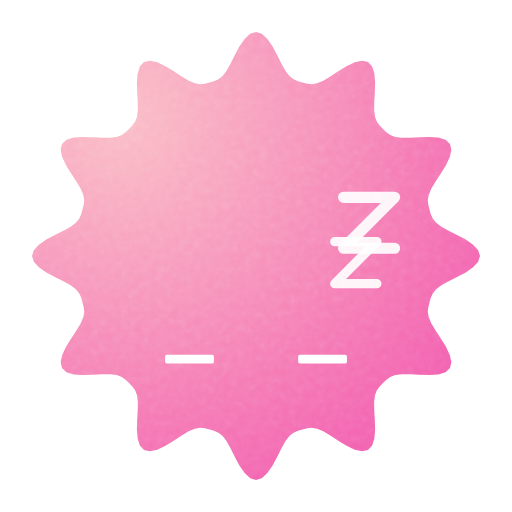
t = 0.00 s
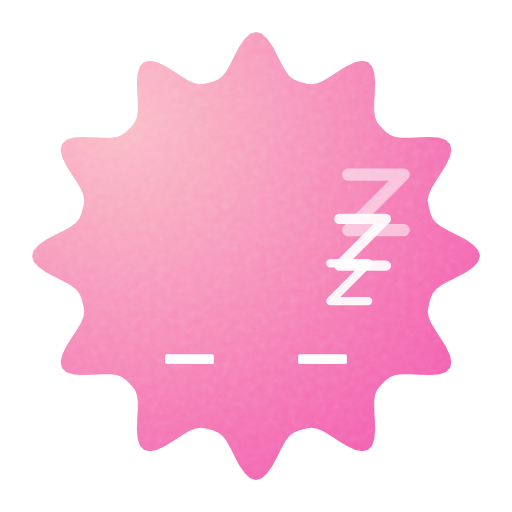
t = 0.58 s
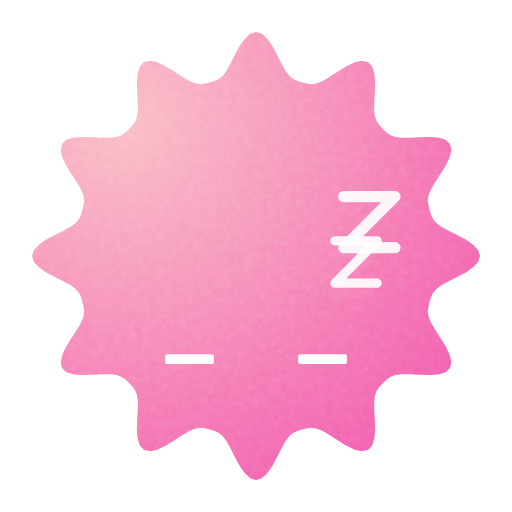
t = 1.15 s
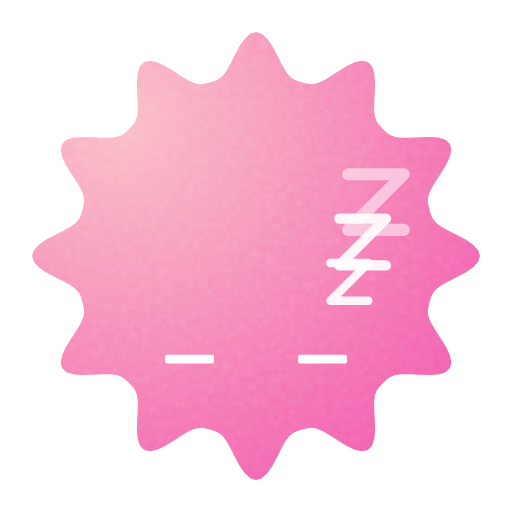
t = 1.72 s
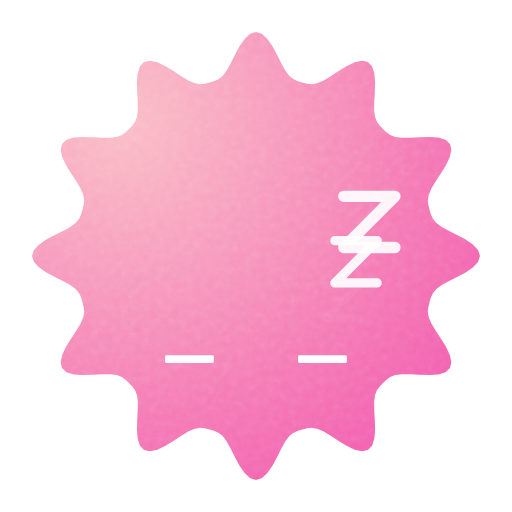
t = 2.29 s
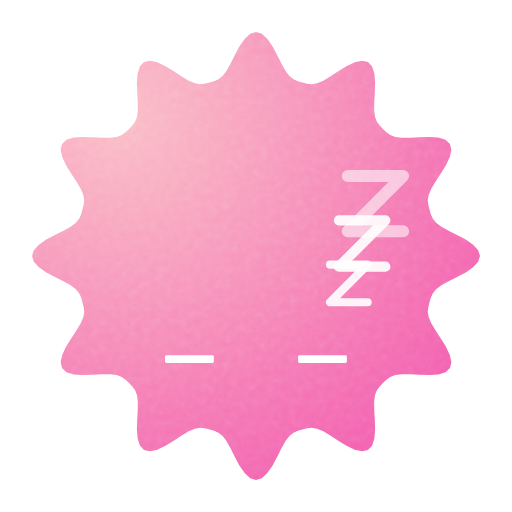
t = 2.81 s

The animated SVG that drew these frames (rendered in a browser with its animation timeline set to each time). Animation: 21 SMIL elements (animate=21); one cycle of 3.40 s, repeats indefinitely.

<svg xmlns="http://www.w3.org/2000/svg" width="240" height="240" viewBox="0 0 64 64"><defs><clipPath id="moodstone-cut-burst"><path d="M60.00 32.00L59.77 32.73L59.14 33.42L58.21 34.06L57.13 34.64L56.07 35.17L55.17 35.67L54.51 36.17L54.09 36.69L53.84 37.24L53.69 37.81L53.54 38.38L53.47 38.98L53.58 39.64L53.91 40.41L54.43 41.29L55.08 42.28L55.73 43.32L56.21 44.34L56.42 45.26L56.25 46.00L55.69 46.52L54.79 46.80L53.66 46.89L52.44 46.85L51.26 46.78L50.23 46.77L49.41 46.87L48.78 47.11L48.30 47.46L47.87 47.87L47.46 48.30L47.11 48.78L46.87 49.41L46.77 50.23L46.78 51.26L46.85 52.44L46.89 53.66L46.80 54.79L46.52 55.69L46.00 56.25L45.26 56.42L44.34 56.21L43.32 55.73L42.28 55.08L41.29 54.43L40.41 53.91L39.64 53.58L38.98 53.47L38.38 53.54L37.81 53.69L37.24 53.84L36.69 54.09L36.17 54.51L35.67 55.17L35.17 56.07L34.64 57.13L34.06 58.21L33.42 59.14L32.73 59.77L32.00 60.00L31.27 59.77L30.58 59.14L29.94 58.21L29.36 57.13L28.83 56.07L28.33 55.17L27.83 54.51L27.31 54.09L26.76 53.84L26.19 53.69L25.62 53.54L25.02 53.47L24.36 53.58L23.59 53.91L22.71 54.43L21.72 55.08L20.68 55.73L19.66 56.21L18.74 56.42L18.00 56.25L17.48 55.69L17.20 54.79L17.11 53.66L17.15 52.44L17.22 51.26L17.23 50.23L17.13 49.41L16.89 48.78L16.54 48.30L16.13 47.87L15.70 47.46L15.22 47.11L14.59 46.87L13.77 46.77L12.74 46.78L11.56 46.85L10.34 46.89L9.21 46.80L8.31 46.52L7.75 46.00L7.58 45.26L7.79 44.34L8.27 43.32L8.92 42.28L9.57 41.29L10.09 40.41L10.42 39.64L10.53 38.98L10.46 38.38L10.31 37.81L10.16 37.24L9.91 36.69L9.49 36.17L8.83 35.67L7.93 35.17L6.87 34.64L5.79 34.06L4.86 33.42L4.23 32.73L4.00 32.00L4.23 31.27L4.86 30.58L5.79 29.94L6.87 29.36L7.93 28.83L8.83 28.33L9.49 27.83L9.91 27.31L10.16 26.76L10.31 26.19L10.46 25.62L10.53 25.02L10.42 24.36L10.09 23.59L9.57 22.71L8.92 21.72L8.27 20.68L7.79 19.66L7.58 18.74L7.75 18.00L8.31 17.48L9.21 17.20L10.34 17.11L11.56 17.15L12.74 17.22L13.77 17.23L14.59 17.13L15.22 16.89L15.70 16.54L16.13 16.13L16.54 15.70L16.89 15.22L17.13 14.59L17.23 13.77L17.22 12.74L17.15 11.56L17.11 10.34L17.20 9.21L17.48 8.31L18.00 7.75L18.74 7.58L19.66 7.79L20.68 8.27L21.72 8.92L22.71 9.57L23.59 10.09L24.36 10.42L25.02 10.53L25.62 10.46L26.19 10.31L26.76 10.16L27.31 9.91L27.83 9.49L28.33 8.83L28.83 7.93L29.36 6.87L29.94 5.79L30.58 4.86L31.27 4.23L32.00 4.00L32.73 4.23L33.42 4.86L34.06 5.79L34.64 6.87L35.17 7.93L35.67 8.83L36.17 9.49L36.69 9.91L37.24 10.16L37.81 10.31L38.38 10.46L38.98 10.53L39.64 10.42L40.41 10.09L41.29 9.57L42.28 8.92L43.32 8.27L44.34 7.79L45.26 7.58L46.00 7.75L46.52 8.31L46.80 9.21L46.89 10.34L46.85 11.56L46.78 12.74L46.77 13.77L46.87 14.59L47.11 15.22L47.46 15.70L47.87 16.13L48.30 16.54L48.78 16.89L49.41 17.13L50.23 17.23L51.26 17.22L52.44 17.15L53.66 17.11L54.79 17.20L55.69 17.48L56.25 18.00L56.42 18.74L56.21 19.66L55.73 20.68L55.08 21.72L54.43 22.71L53.91 23.59L53.58 24.36L53.47 25.02L53.54 25.62L53.69 26.19L53.84 26.76L54.09 27.31L54.51 27.83L55.17 28.33L56.07 28.83L57.13 29.36L58.21 29.94L59.14 30.58L59.77 31.27Z"/></clipPath><radialGradient id="moodstone-light-1ef1f4o" gradientUnits="userSpaceOnUse" cx="15.03" cy="15.03" r="74"><stop offset="0" stop-color="#fab7c0"></stop><stop offset="1" stop-color="#f03ca9"></stop></radialGradient><radialGradient id="moodstone-light-1ef1f4o-hi" gradientUnits="userSpaceOnUse" cx="15.03" cy="15.03" r="37"><stop offset="0" stop-color="#ffffff" stop-opacity="0.10"/><stop offset="1" stop-color="#ffffff" stop-opacity="0"/></radialGradient><filter id="moodstone-grain" x="0" y="0" width="1" height="1"><feTurbulence type="fractalNoise" baseFrequency="1.1" numOctaves="2" stitchTiles="stitch" result="n"/><feColorMatrix in="n" type="saturate" values="0"/></filter></defs><g><g><g clip-path="url(#moodstone-cut-burst)"><rect width="64" height="64" fill="url(#moodstone-light-1ef1f4o)"/><rect width="64" height="64" fill="url(#moodstone-light-1ef1f4o-hi)"/><rect width="64" height="64" filter="url(#moodstone-grain)" opacity="0.21000000000000002" style="mix-blend-mode:overlay"/></g><rect x="20.64" y="44.34" width="6.1" height="1.1" rx="0.21" ry="0.21" fill="#FFFFFF"><animate attributeName="x" values="20.64;20.64;20.64;20.64;20.64;20.64;20.64;20.64;20.64;20.64;20.64;20.64;20.64;20.64;20.64;20.64;20.64;20.64;20.64;20.64;20.64;20.64;20.64;20.64;20.64;20.64;20.64;20.64;20.64;20.64;20.64;20.64;20.64;20.64;20.64;20.64;20.64;20.64;20.64;20.64;20.64;20.64;20.64;20.64;20.64;20.64;20.64;20.64;20.64;20.63;20.63;20.63;20.63;20.63;20.63;20.63;20.63;20.63;20.63;20.63;20.63;20.63;20.63;20.63;20.63;20.63;20.63;20.63;20.63;20.63;20.63;20.63;20.63;20.63;20.63;20.64;20.64;20.64;20.64;20.64;20.64;20.64;20.64" keyTimes="0;0.0122;0.02439;0.03659;0.04878;0.06098;0.07317;0.08537;0.09756;0.10976;0.12195;0.13415;0.14634;0.15854;0.17073;0.18293;0.19512;0.20732;0.21951;0.23171;0.2439;0.2561;0.26829;0.28049;0.29268;0.30488;0.31707;0.32927;0.34146;0.35366;0.36585;0.37805;0.39024;0.40244;0.41463;0.42683;0.43902;0.45122;0.46341;0.47561;0.4878;0.5;0.5122;0.52439;0.53659;0.54878;0.56098;0.57317;0.58537;0.59756;0.60976;0.62195;0.63415;0.64634;0.65854;0.67073;0.68293;0.69512;0.70732;0.71951;0.73171;0.7439;0.7561;0.76829;0.78049;0.79268;0.80488;0.81707;0.82927;0.84146;0.85366;0.86585;0.87805;0.89024;0.90244;0.91463;0.92683;0.93902;0.95122;0.96341;0.97561;0.9878;1" dur="3.4s" repeatCount="indefinite"/><animate attributeName="y" values="44.34;44.33;44.33;44.32;44.31;44.31;44.3;44.3;44.29;44.29;44.28;44.28;44.27;44.27;44.27;44.26;44.26;44.26;44.26;44.26;44.26;44.26;44.26;44.26;44.26;44.26;44.26;44.27;44.27;44.27;44.28;44.28;44.29;44.29;44.3;44.3;44.31;44.31;44.32;44.33;44.33;44.34;44.34;44.35;44.36;44.36;44.37;44.37;44.38;44.38;44.39;44.39;44.4;44.4;44.41;44.41;44.41;44.41;44.42;44.42;44.42;44.42;44.42;44.42;44.42;44.42;44.41;44.41;44.41;44.41;44.4;44.4;44.39;44.39;44.38;44.38;44.37;44.37;44.36;44.36;44.35;44.34;44.34" keyTimes="0;0.0122;0.02439;0.03659;0.04878;0.06098;0.07317;0.08537;0.09756;0.10976;0.12195;0.13415;0.14634;0.15854;0.17073;0.18293;0.19512;0.20732;0.21951;0.23171;0.2439;0.2561;0.26829;0.28049;0.29268;0.30488;0.31707;0.32927;0.34146;0.35366;0.36585;0.37805;0.39024;0.40244;0.41463;0.42683;0.43902;0.45122;0.46341;0.47561;0.4878;0.5;0.5122;0.52439;0.53659;0.54878;0.56098;0.57317;0.58537;0.59756;0.60976;0.62195;0.63415;0.64634;0.65854;0.67073;0.68293;0.69512;0.70732;0.71951;0.73171;0.7439;0.7561;0.76829;0.78049;0.79268;0.80488;0.81707;0.82927;0.84146;0.85366;0.86585;0.87805;0.89024;0.90244;0.91463;0.92683;0.93902;0.95122;0.96341;0.97561;0.9878;1" dur="3.4s" repeatCount="indefinite"/><animate attributeName="width" values="6.1;6.1;6.1;6.1;6.1;6.09;6.09;6.09;6.09;6.09;6.09;6.09;6.09;6.09;6.09;6.09;6.09;6.09;6.09;6.09;6.09;6.09;6.09;6.09;6.09;6.09;6.09;6.09;6.09;6.09;6.09;6.09;6.09;6.09;6.09;6.09;6.09;6.1;6.1;6.1;6.1;6.1;6.1;6.1;6.1;6.1;6.1;6.1;6.1;6.1;6.1;6.1;6.1;6.1;6.1;6.1;6.1;6.1;6.1;6.1;6.1;6.1;6.1;6.1;6.1;6.1;6.1;6.1;6.1;6.1;6.1;6.1;6.1;6.1;6.1;6.1;6.1;6.1;6.1;6.1;6.1;6.1;6.1" keyTimes="0;0.0122;0.02439;0.03659;0.04878;0.06098;0.07317;0.08537;0.09756;0.10976;0.12195;0.13415;0.14634;0.15854;0.17073;0.18293;0.19512;0.20732;0.21951;0.23171;0.2439;0.2561;0.26829;0.28049;0.29268;0.30488;0.31707;0.32927;0.34146;0.35366;0.36585;0.37805;0.39024;0.40244;0.41463;0.42683;0.43902;0.45122;0.46341;0.47561;0.4878;0.5;0.5122;0.52439;0.53659;0.54878;0.56098;0.57317;0.58537;0.59756;0.60976;0.62195;0.63415;0.64634;0.65854;0.67073;0.68293;0.69512;0.70732;0.71951;0.73171;0.7439;0.7561;0.76829;0.78049;0.79268;0.80488;0.81707;0.82927;0.84146;0.85366;0.86585;0.87805;0.89024;0.90244;0.91463;0.92683;0.93902;0.95122;0.96341;0.97561;0.9878;1" dur="3.4s" repeatCount="indefinite"/><animate attributeName="height" values="1.1;1.11;1.12;1.14;1.15;1.16;1.17;1.18;1.19;1.2;1.21;1.22;1.23;1.23;1.24;1.25;1.25;1.25;1.26;1.26;1.26;1.26;1.26;1.26;1.25;1.25;1.25;1.24;1.23;1.23;1.22;1.21;1.2;1.19;1.18;1.17;1.16;1.15;1.14;1.12;1.11;1.1;1.09;1.08;1.06;1.05;1.04;1.03;1.02;1.01;1;0.99;0.98;0.97;0.97;0.96;0.95;0.95;0.95;0.94;0.94;0.94;0.94;0.94;0.94;0.95;0.95;0.95;0.96;0.97;0.97;0.98;0.99;1;1.01;1.02;1.03;1.04;1.05;1.06;1.08;1.09;1.1" keyTimes="0;0.0122;0.02439;0.03659;0.04878;0.06098;0.07317;0.08537;0.09756;0.10976;0.12195;0.13415;0.14634;0.15854;0.17073;0.18293;0.19512;0.20732;0.21951;0.23171;0.2439;0.2561;0.26829;0.28049;0.29268;0.30488;0.31707;0.32927;0.34146;0.35366;0.36585;0.37805;0.39024;0.40244;0.41463;0.42683;0.43902;0.45122;0.46341;0.47561;0.4878;0.5;0.5122;0.52439;0.53659;0.54878;0.56098;0.57317;0.58537;0.59756;0.60976;0.62195;0.63415;0.64634;0.65854;0.67073;0.68293;0.69512;0.70732;0.71951;0.73171;0.7439;0.7561;0.76829;0.78049;0.79268;0.80488;0.81707;0.82927;0.84146;0.85366;0.86585;0.87805;0.89024;0.90244;0.91463;0.92683;0.93902;0.95122;0.96341;0.97561;0.9878;1" dur="3.4s" repeatCount="indefinite"/><animate attributeName="rx" values="0.21;0.21;0.21;0.22;0.22;0.22;0.22;0.23;0.23;0.23;0.23;0.23;0.23;0.24;0.24;0.24;0.24;0.24;0.24;0.24;0.24;0.24;0.24;0.24;0.24;0.24;0.24;0.24;0.24;0.23;0.23;0.23;0.23;0.23;0.23;0.22;0.22;0.22;0.22;0.21;0.21;0.21;0.21;0.2;0.2;0.2;0.2;0.2;0.19;0.19;0.19;0.19;0.19;0.19;0.18;0.18;0.18;0.18;0.18;0.18;0.18;0.18;0.18;0.18;0.18;0.18;0.18;0.18;0.18;0.18;0.19;0.19;0.19;0.19;0.19;0.19;0.2;0.2;0.2;0.2;0.2;0.21;0.21" keyTimes="0;0.0122;0.02439;0.03659;0.04878;0.06098;0.07317;0.08537;0.09756;0.10976;0.12195;0.13415;0.14634;0.15854;0.17073;0.18293;0.19512;0.20732;0.21951;0.23171;0.2439;0.2561;0.26829;0.28049;0.29268;0.30488;0.31707;0.32927;0.34146;0.35366;0.36585;0.37805;0.39024;0.40244;0.41463;0.42683;0.43902;0.45122;0.46341;0.47561;0.4878;0.5;0.5122;0.52439;0.53659;0.54878;0.56098;0.57317;0.58537;0.59756;0.60976;0.62195;0.63415;0.64634;0.65854;0.67073;0.68293;0.69512;0.70732;0.71951;0.73171;0.7439;0.7561;0.76829;0.78049;0.79268;0.80488;0.81707;0.82927;0.84146;0.85366;0.86585;0.87805;0.89024;0.90244;0.91463;0.92683;0.93902;0.95122;0.96341;0.97561;0.9878;1" dur="3.4s" repeatCount="indefinite"/><animate attributeName="ry" values="0.21;0.21;0.21;0.22;0.22;0.22;0.22;0.23;0.23;0.23;0.23;0.23;0.23;0.24;0.24;0.24;0.24;0.24;0.24;0.24;0.24;0.24;0.24;0.24;0.24;0.24;0.24;0.24;0.24;0.23;0.23;0.23;0.23;0.23;0.23;0.22;0.22;0.22;0.22;0.21;0.21;0.21;0.21;0.2;0.2;0.2;0.2;0.2;0.19;0.19;0.19;0.19;0.19;0.19;0.18;0.18;0.18;0.18;0.18;0.18;0.18;0.18;0.18;0.18;0.18;0.18;0.18;0.18;0.18;0.18;0.19;0.19;0.19;0.19;0.19;0.19;0.2;0.2;0.2;0.2;0.2;0.21;0.21" keyTimes="0;0.0122;0.02439;0.03659;0.04878;0.06098;0.07317;0.08537;0.09756;0.10976;0.12195;0.13415;0.14634;0.15854;0.17073;0.18293;0.19512;0.20732;0.21951;0.23171;0.2439;0.2561;0.26829;0.28049;0.29268;0.30488;0.31707;0.32927;0.34146;0.35366;0.36585;0.37805;0.39024;0.40244;0.41463;0.42683;0.43902;0.45122;0.46341;0.47561;0.4878;0.5;0.5122;0.52439;0.53659;0.54878;0.56098;0.57317;0.58537;0.59756;0.60976;0.62195;0.63415;0.64634;0.65854;0.67073;0.68293;0.69512;0.70732;0.71951;0.73171;0.7439;0.7561;0.76829;0.78049;0.79268;0.80488;0.81707;0.82927;0.84146;0.85366;0.86585;0.87805;0.89024;0.90244;0.91463;0.92683;0.93902;0.95122;0.96341;0.97561;0.9878;1" dur="3.4s" repeatCount="indefinite"/></rect><rect x="37.27" y="44.34" width="6.1" height="1.1" rx="0.21" ry="0.21" fill="#FFFFFF"><animate attributeName="x" values="37.27;37.27;37.27;37.27;37.27;37.27;37.27;37.27;37.27;37.27;37.27;37.27;37.27;37.27;37.27;37.27;37.27;37.27;37.27;37.27;37.27;37.27;37.27;37.27;37.27;37.27;37.27;37.27;37.27;37.27;37.27;37.27;37.27;37.27;37.27;37.27;37.27;37.27;37.27;37.27;37.27;37.27;37.27;37.27;37.27;37.27;37.27;37.27;37.27;37.26;37.26;37.26;37.26;37.26;37.26;37.26;37.26;37.26;37.26;37.26;37.26;37.26;37.26;37.26;37.26;37.26;37.26;37.26;37.26;37.26;37.26;37.26;37.26;37.26;37.26;37.27;37.27;37.27;37.27;37.27;37.27;37.27;37.27" keyTimes="0;0.0122;0.02439;0.03659;0.04878;0.06098;0.07317;0.08537;0.09756;0.10976;0.12195;0.13415;0.14634;0.15854;0.17073;0.18293;0.19512;0.20732;0.21951;0.23171;0.2439;0.2561;0.26829;0.28049;0.29268;0.30488;0.31707;0.32927;0.34146;0.35366;0.36585;0.37805;0.39024;0.40244;0.41463;0.42683;0.43902;0.45122;0.46341;0.47561;0.4878;0.5;0.5122;0.52439;0.53659;0.54878;0.56098;0.57317;0.58537;0.59756;0.60976;0.62195;0.63415;0.64634;0.65854;0.67073;0.68293;0.69512;0.70732;0.71951;0.73171;0.7439;0.7561;0.76829;0.78049;0.79268;0.80488;0.81707;0.82927;0.84146;0.85366;0.86585;0.87805;0.89024;0.90244;0.91463;0.92683;0.93902;0.95122;0.96341;0.97561;0.9878;1" dur="3.4s" repeatCount="indefinite"/><animate attributeName="y" values="44.34;44.33;44.33;44.32;44.31;44.31;44.3;44.3;44.29;44.29;44.28;44.28;44.27;44.27;44.27;44.26;44.26;44.26;44.26;44.26;44.26;44.26;44.26;44.26;44.26;44.26;44.26;44.27;44.27;44.27;44.28;44.28;44.29;44.29;44.3;44.3;44.31;44.31;44.32;44.33;44.33;44.34;44.34;44.35;44.36;44.36;44.37;44.37;44.38;44.38;44.39;44.39;44.4;44.4;44.41;44.41;44.41;44.41;44.42;44.42;44.42;44.42;44.42;44.42;44.42;44.42;44.41;44.41;44.41;44.41;44.4;44.4;44.39;44.39;44.38;44.38;44.37;44.37;44.36;44.36;44.35;44.34;44.34" keyTimes="0;0.0122;0.02439;0.03659;0.04878;0.06098;0.07317;0.08537;0.09756;0.10976;0.12195;0.13415;0.14634;0.15854;0.17073;0.18293;0.19512;0.20732;0.21951;0.23171;0.2439;0.2561;0.26829;0.28049;0.29268;0.30488;0.31707;0.32927;0.34146;0.35366;0.36585;0.37805;0.39024;0.40244;0.41463;0.42683;0.43902;0.45122;0.46341;0.47561;0.4878;0.5;0.5122;0.52439;0.53659;0.54878;0.56098;0.57317;0.58537;0.59756;0.60976;0.62195;0.63415;0.64634;0.65854;0.67073;0.68293;0.69512;0.70732;0.71951;0.73171;0.7439;0.7561;0.76829;0.78049;0.79268;0.80488;0.81707;0.82927;0.84146;0.85366;0.86585;0.87805;0.89024;0.90244;0.91463;0.92683;0.93902;0.95122;0.96341;0.97561;0.9878;1" dur="3.4s" repeatCount="indefinite"/><animate attributeName="width" values="6.1;6.1;6.1;6.1;6.1;6.09;6.09;6.09;6.09;6.09;6.09;6.09;6.09;6.09;6.09;6.09;6.09;6.09;6.09;6.09;6.09;6.09;6.09;6.09;6.09;6.09;6.09;6.09;6.09;6.09;6.09;6.09;6.09;6.09;6.09;6.09;6.09;6.1;6.1;6.1;6.1;6.1;6.1;6.1;6.1;6.1;6.1;6.1;6.1;6.1;6.1;6.1;6.1;6.1;6.1;6.1;6.1;6.1;6.1;6.1;6.1;6.1;6.1;6.1;6.1;6.1;6.1;6.1;6.1;6.1;6.1;6.1;6.1;6.1;6.1;6.1;6.1;6.1;6.1;6.1;6.1;6.1;6.1" keyTimes="0;0.0122;0.02439;0.03659;0.04878;0.06098;0.07317;0.08537;0.09756;0.10976;0.12195;0.13415;0.14634;0.15854;0.17073;0.18293;0.19512;0.20732;0.21951;0.23171;0.2439;0.2561;0.26829;0.28049;0.29268;0.30488;0.31707;0.32927;0.34146;0.35366;0.36585;0.37805;0.39024;0.40244;0.41463;0.42683;0.43902;0.45122;0.46341;0.47561;0.4878;0.5;0.5122;0.52439;0.53659;0.54878;0.56098;0.57317;0.58537;0.59756;0.60976;0.62195;0.63415;0.64634;0.65854;0.67073;0.68293;0.69512;0.70732;0.71951;0.73171;0.7439;0.7561;0.76829;0.78049;0.79268;0.80488;0.81707;0.82927;0.84146;0.85366;0.86585;0.87805;0.89024;0.90244;0.91463;0.92683;0.93902;0.95122;0.96341;0.97561;0.9878;1" dur="3.4s" repeatCount="indefinite"/><animate attributeName="height" values="1.1;1.11;1.12;1.14;1.15;1.16;1.17;1.18;1.19;1.2;1.21;1.22;1.23;1.23;1.24;1.25;1.25;1.25;1.26;1.26;1.26;1.26;1.26;1.26;1.25;1.25;1.25;1.24;1.23;1.23;1.22;1.21;1.2;1.19;1.18;1.17;1.16;1.15;1.14;1.12;1.11;1.1;1.09;1.08;1.06;1.05;1.04;1.03;1.02;1.01;1;0.99;0.98;0.97;0.97;0.96;0.95;0.95;0.95;0.94;0.94;0.94;0.94;0.94;0.94;0.95;0.95;0.95;0.96;0.97;0.97;0.98;0.99;1;1.01;1.02;1.03;1.04;1.05;1.06;1.08;1.09;1.1" keyTimes="0;0.0122;0.02439;0.03659;0.04878;0.06098;0.07317;0.08537;0.09756;0.10976;0.12195;0.13415;0.14634;0.15854;0.17073;0.18293;0.19512;0.20732;0.21951;0.23171;0.2439;0.2561;0.26829;0.28049;0.29268;0.30488;0.31707;0.32927;0.34146;0.35366;0.36585;0.37805;0.39024;0.40244;0.41463;0.42683;0.43902;0.45122;0.46341;0.47561;0.4878;0.5;0.5122;0.52439;0.53659;0.54878;0.56098;0.57317;0.58537;0.59756;0.60976;0.62195;0.63415;0.64634;0.65854;0.67073;0.68293;0.69512;0.70732;0.71951;0.73171;0.7439;0.7561;0.76829;0.78049;0.79268;0.80488;0.81707;0.82927;0.84146;0.85366;0.86585;0.87805;0.89024;0.90244;0.91463;0.92683;0.93902;0.95122;0.96341;0.97561;0.9878;1" dur="3.4s" repeatCount="indefinite"/><animate attributeName="rx" values="0.21;0.21;0.21;0.22;0.22;0.22;0.22;0.23;0.23;0.23;0.23;0.23;0.23;0.24;0.24;0.24;0.24;0.24;0.24;0.24;0.24;0.24;0.24;0.24;0.24;0.24;0.24;0.24;0.24;0.23;0.23;0.23;0.23;0.23;0.23;0.22;0.22;0.22;0.22;0.21;0.21;0.21;0.21;0.2;0.2;0.2;0.2;0.2;0.19;0.19;0.19;0.19;0.19;0.19;0.18;0.18;0.18;0.18;0.18;0.18;0.18;0.18;0.18;0.18;0.18;0.18;0.18;0.18;0.18;0.18;0.19;0.19;0.19;0.19;0.19;0.19;0.2;0.2;0.2;0.2;0.2;0.21;0.21" keyTimes="0;0.0122;0.02439;0.03659;0.04878;0.06098;0.07317;0.08537;0.09756;0.10976;0.12195;0.13415;0.14634;0.15854;0.17073;0.18293;0.19512;0.20732;0.21951;0.23171;0.2439;0.2561;0.26829;0.28049;0.29268;0.30488;0.31707;0.32927;0.34146;0.35366;0.36585;0.37805;0.39024;0.40244;0.41463;0.42683;0.43902;0.45122;0.46341;0.47561;0.4878;0.5;0.5122;0.52439;0.53659;0.54878;0.56098;0.57317;0.58537;0.59756;0.60976;0.62195;0.63415;0.64634;0.65854;0.67073;0.68293;0.69512;0.70732;0.71951;0.73171;0.7439;0.7561;0.76829;0.78049;0.79268;0.80488;0.81707;0.82927;0.84146;0.85366;0.86585;0.87805;0.89024;0.90244;0.91463;0.92683;0.93902;0.95122;0.96341;0.97561;0.9878;1" dur="3.4s" repeatCount="indefinite"/><animate attributeName="ry" values="0.21;0.21;0.21;0.22;0.22;0.22;0.22;0.23;0.23;0.23;0.23;0.23;0.23;0.24;0.24;0.24;0.24;0.24;0.24;0.24;0.24;0.24;0.24;0.24;0.24;0.24;0.24;0.24;0.24;0.23;0.23;0.23;0.23;0.23;0.23;0.22;0.22;0.22;0.22;0.21;0.21;0.21;0.21;0.2;0.2;0.2;0.2;0.2;0.19;0.19;0.19;0.19;0.19;0.19;0.18;0.18;0.18;0.18;0.18;0.18;0.18;0.18;0.18;0.18;0.18;0.18;0.18;0.18;0.18;0.18;0.19;0.19;0.19;0.19;0.19;0.19;0.2;0.2;0.2;0.2;0.2;0.21;0.21" keyTimes="0;0.0122;0.02439;0.03659;0.04878;0.06098;0.07317;0.08537;0.09756;0.10976;0.12195;0.13415;0.14634;0.15854;0.17073;0.18293;0.19512;0.20732;0.21951;0.23171;0.2439;0.2561;0.26829;0.28049;0.29268;0.30488;0.31707;0.32927;0.34146;0.35366;0.36585;0.37805;0.39024;0.40244;0.41463;0.42683;0.43902;0.45122;0.46341;0.47561;0.4878;0.5;0.5122;0.52439;0.53659;0.54878;0.56098;0.57317;0.58537;0.59756;0.60976;0.62195;0.63415;0.64634;0.65854;0.67073;0.68293;0.69512;0.70732;0.71951;0.73171;0.7439;0.7561;0.76829;0.78049;0.79268;0.80488;0.81707;0.82927;0.84146;0.85366;0.86585;0.87805;0.89024;0.90244;0.91463;0.92683;0.93902;0.95122;0.96341;0.97561;0.9878;1" dur="3.4s" repeatCount="indefinite"/></rect><path d="M40.73 35.74L44.89 35.74L40.73 39.9L44.89 39.9" fill="none" stroke="#FFFFFF" stroke-width="0.91" stroke-linecap="round" stroke-linejoin="round" opacity="0"><animate attributeName="d" values="M40.73 35.74L44.89 35.74L40.73 39.9L44.89 39.9;M40.77 35.54L44.97 35.54L40.77 39.74L44.97 39.74;M40.81 35.34L45.05 35.34L40.81 39.57L45.05 39.57;M40.85 35.13L45.13 35.13L40.85 39.41L45.13 39.41;M40.89 34.93L45.21 34.93L40.89 39.25L45.21 39.25;M40.93 34.73L45.29 34.73L40.93 39.09L45.29 39.09;M40.97 34.52L45.37 34.52L40.97 38.93L45.37 38.93;M41.01 34.32L45.46 34.32L41.01 38.76L45.46 38.76;M41.06 34.12L45.54 34.12L41.06 38.6L45.54 38.6;M41.1 33.92L45.62 33.92L41.1 38.44L45.62 38.44;M41.14 33.71L45.7 33.71L41.14 38.28L45.7 38.28;M41.18 33.51L45.78 33.51L41.18 38.11L45.78 38.11;M41.22 33.31L45.86 33.31L41.22 37.95L45.86 37.95;M41.26 33.11L45.94 33.11L41.26 37.79L45.94 37.79;M41.3 32.9L46.02 32.9L41.3 37.63L46.02 37.63;M41.34 32.7L46.11 32.7L41.34 37.47L46.11 37.47;M41.38 32.5L46.19 32.5L41.38 37.3L46.19 37.3;M41.42 32.29L46.27 32.29L41.42 37.14L46.27 37.14;M41.46 32.09L46.35 32.09L41.46 36.98L46.35 36.98;M41.5 31.89L46.43 31.89L41.5 36.82L46.43 36.82;M41.54 31.69L46.51 31.69L41.54 36.65L46.51 36.65;M41.58 31.48L46.59 31.48L41.58 36.49L46.59 36.49;M41.62 31.28L46.67 31.28L41.62 36.33L46.67 36.33;M41.66 31.08L46.75 31.08L41.66 36.17L46.75 36.17;M41.7 30.87L46.84 30.87L41.7 36.01L46.84 36.01;M41.74 30.67L46.92 30.67L41.74 35.84L46.92 35.84;M41.79 30.47L47 30.47L41.79 35.68L47 35.68;M41.83 30.27L47.08 30.27L41.83 35.52L47.08 35.52;M41.87 30.06L47.16 30.06L41.87 35.36L47.16 35.36;M41.91 29.86L47.24 29.86L41.91 35.19L47.24 35.19;M41.95 29.66L47.32 29.66L41.95 35.03L47.32 35.03;M41.99 29.45L47.4 29.45L41.99 34.87L47.4 34.87;M42.03 29.25L47.48 29.25L42.03 34.71L47.48 34.71;M42.07 29.05L47.57 29.05L42.07 34.55L47.57 34.55;M42.11 28.85L47.65 28.85L42.11 34.38L47.65 34.38;M42.15 28.64L47.73 28.64L42.15 34.22L47.73 34.22;M42.19 28.44L47.81 28.44L42.19 34.06L47.81 34.06;M42.23 28.24L47.89 28.24L42.23 33.9L47.89 33.9;M42.27 28.04L47.97 28.04L42.27 33.73L47.97 33.73;M42.31 27.83L48.05 27.83L42.31 33.57L48.05 33.57;M42.35 27.63L48.13 27.63L42.35 33.41L48.13 33.41;M42.39 27.43L48.21 27.43L42.39 33.25L48.21 33.25;M42.43 27.22L48.3 27.22L42.43 33.09L48.3 33.09;M42.47 27.02L48.38 27.02L42.47 32.92L48.38 32.92;M42.52 26.82L48.46 26.82L42.52 32.76L48.46 32.76;M42.56 26.62L48.54 26.62L42.56 32.6L48.54 32.6;M42.6 26.41L48.62 26.41L42.6 32.44L48.62 32.44;M42.64 26.21L48.7 26.21L42.64 32.27L48.7 32.27;M42.68 26.01L48.78 26.01L42.68 32.11L48.78 32.11;M42.72 25.8L48.86 25.8L42.72 31.95L48.86 31.95;M42.76 25.6L48.94 25.6L42.76 31.79L48.94 31.79;M42.8 25.4L49.03 25.4L42.8 31.62L49.03 31.62;M42.84 25.2L49.11 25.2L42.84 31.46L49.11 31.46;M42.88 24.99L49.19 24.99L42.88 31.3L49.19 31.3;M42.92 24.79L49.27 24.79L42.92 31.14L49.27 31.14;M42.96 24.59L49.35 24.59L42.96 30.98L49.35 30.98;M43 24.38L49.43 24.38L43 30.81L49.43 30.81;M43.04 24.18L49.51 24.18L43.04 30.65L49.51 30.65;M43.08 23.98L49.59 23.98L43.08 30.49L49.59 30.49;M43.12 23.78L49.67 23.78L43.12 30.33L49.67 30.33;M43.16 23.57L49.76 23.57L43.16 30.16L49.76 30.16;M43.2 23.37L49.84 23.37L43.2 30L49.84 30;M43.25 23.17L49.92 23.17L43.25 29.84L49.92 29.84;M43.29 22.97L50 22.97L43.29 29.68L50 29.68;M43.33 22.76L50.08 22.76L43.33 29.52L50.08 29.52;M43.37 22.56L50.16 22.56L43.37 29.35L50.16 29.35;M43.41 22.36L50.24 22.36L43.41 29.19L50.24 29.19;M43.45 22.15L50.32 22.15L43.45 29.03L50.32 29.03;M43.49 21.95L50.4 21.95L43.49 28.87L50.4 28.87;M43.53 21.75L50.49 21.75L43.53 28.7L50.49 28.7;M43.57 21.55L50.57 21.55L43.57 28.54L50.57 28.54;M43.61 21.34L50.65 21.34L43.61 28.38L50.65 28.38;M43.65 21.14L50.73 21.14L43.65 28.22L50.73 28.22;M43.69 20.94L50.81 20.94L43.69 28.06L50.81 28.06;M43.73 20.73L50.89 20.73L43.73 27.89L50.89 27.89;M43.77 20.53L50.97 20.53L43.77 27.73L50.97 27.73;M43.81 20.33L51.05 20.33L43.81 27.57L51.05 27.57;M43.85 20.13L51.13 20.13L43.85 27.41L51.13 27.41;M43.89 19.92L51.22 19.92L43.89 27.24L51.22 27.24;M43.94 19.72L51.3 19.72L43.94 27.08L51.3 27.08;M43.98 19.52L51.38 19.52L43.98 26.92L51.38 26.92;M44.02 19.31L51.46 19.31L44.02 26.76L51.46 26.76;M40.73 35.74L44.89 35.74L40.73 39.9L44.89 39.9" keyTimes="0;0.0122;0.02439;0.03659;0.04878;0.06098;0.07317;0.08537;0.09756;0.10976;0.12195;0.13415;0.14634;0.15854;0.17073;0.18293;0.19512;0.20732;0.21951;0.23171;0.2439;0.2561;0.26829;0.28049;0.29268;0.30488;0.31707;0.32927;0.34146;0.35366;0.36585;0.37805;0.39024;0.40244;0.41463;0.42683;0.43902;0.45122;0.46341;0.47561;0.4878;0.5;0.5122;0.52439;0.53659;0.54878;0.56098;0.57317;0.58537;0.59756;0.60976;0.62195;0.63415;0.64634;0.65854;0.67073;0.68293;0.69512;0.70732;0.71951;0.73171;0.7439;0.7561;0.76829;0.78049;0.79268;0.80488;0.81707;0.82927;0.84146;0.85366;0.86585;0.87805;0.89024;0.90244;0.91463;0.92683;0.93902;0.95122;0.96341;0.97561;0.9878;1" dur="3.4s" repeatCount="indefinite"/><animate attributeName="opacity" values="0;0.07;0.14;0.21;0.28;0.35;0.42;0.49;0.56;0.63;0.7;0.77;0.84;0.91;0.92;0.92;0.92;0.92;0.92;0.92;0.92;0.92;0.92;0.92;0.92;0.92;0.92;0.92;0.92;0.92;0.92;0.92;0.92;0.92;0.92;0.92;0.92;0.92;0.92;0.92;0.92;0.92;0.92;0.92;0.92;0.92;0.92;0.92;0.92;0.92;0.92;0.92;0.92;0.92;0.92;0.92;0.92;0.92;0.92;0.92;0.88;0.84;0.8;0.76;0.72;0.68;0.64;0.6;0.56;0.52;0.48;0.44;0.4;0.36;0.32;0.28;0.24;0.2;0.16;0.12;0.08;0.04;0" keyTimes="0;0.0122;0.02439;0.03659;0.04878;0.06098;0.07317;0.08537;0.09756;0.10976;0.12195;0.13415;0.14634;0.15854;0.17073;0.18293;0.19512;0.20732;0.21951;0.23171;0.2439;0.2561;0.26829;0.28049;0.29268;0.30488;0.31707;0.32927;0.34146;0.35366;0.36585;0.37805;0.39024;0.40244;0.41463;0.42683;0.43902;0.45122;0.46341;0.47561;0.4878;0.5;0.5122;0.52439;0.53659;0.54878;0.56098;0.57317;0.58537;0.59756;0.60976;0.62195;0.63415;0.64634;0.65854;0.67073;0.68293;0.69512;0.70732;0.71951;0.73171;0.7439;0.7561;0.76829;0.78049;0.79268;0.80488;0.81707;0.82927;0.84146;0.85366;0.86585;0.87805;0.89024;0.90244;0.91463;0.92683;0.93902;0.95122;0.96341;0.97561;0.9878;1" dur="3.4s" repeatCount="indefinite"/><animate attributeName="stroke-width" values="0.91;0.92;0.93;0.94;0.95;0.96;0.97;0.98;0.99;0.99;1;1.01;1.02;1.03;1.04;1.05;1.06;1.07;1.08;1.08;1.09;1.1;1.11;1.12;1.13;1.14;1.15;1.16;1.16;1.17;1.18;1.19;1.2;1.21;1.22;1.23;1.24;1.24;1.25;1.26;1.27;1.28;1.29;1.3;1.31;1.32;1.33;1.33;1.34;1.35;1.36;1.37;1.38;1.39;1.4;1.41;1.41;1.42;1.43;1.44;1.45;1.46;1.47;1.48;1.49;1.49;1.5;1.51;1.52;1.53;1.54;1.55;1.56;1.57;1.57;1.58;1.59;1.6;1.61;1.62;1.63;1.64;0.91" keyTimes="0;0.0122;0.02439;0.03659;0.04878;0.06098;0.07317;0.08537;0.09756;0.10976;0.12195;0.13415;0.14634;0.15854;0.17073;0.18293;0.19512;0.20732;0.21951;0.23171;0.2439;0.2561;0.26829;0.28049;0.29268;0.30488;0.31707;0.32927;0.34146;0.35366;0.36585;0.37805;0.39024;0.40244;0.41463;0.42683;0.43902;0.45122;0.46341;0.47561;0.4878;0.5;0.5122;0.52439;0.53659;0.54878;0.56098;0.57317;0.58537;0.59756;0.60976;0.62195;0.63415;0.64634;0.65854;0.67073;0.68293;0.69512;0.70732;0.71951;0.73171;0.7439;0.7561;0.76829;0.78049;0.79268;0.80488;0.81707;0.82927;0.84146;0.85366;0.86585;0.87805;0.89024;0.90244;0.91463;0.92683;0.93902;0.95122;0.96341;0.97561;0.9878;1" dur="3.4s" repeatCount="indefinite"/></path><path d="M41.84 30.2L47.11 30.2L41.84 35.46L47.11 35.46" fill="none" stroke="#FFFFFF" stroke-width="1.16" stroke-linecap="round" stroke-linejoin="round" opacity="0"><animate attributeName="d" values="M41.84 30.2L47.11 30.2L41.84 35.46L47.11 35.46;M41.88 30L47.19 30L41.88 35.3L47.19 35.3;M41.92 29.79L47.27 29.79L41.92 35.14L47.27 35.14;M41.96 29.59L47.35 29.59L41.96 34.98L47.35 34.98;M42 29.39L47.43 29.39L42 34.82L47.43 34.82;M42.04 29.18L47.51 29.18L42.04 34.65L47.51 34.65;M42.08 28.98L47.59 28.98L42.08 34.49L47.59 34.49;M42.12 28.78L47.67 28.78L42.12 34.33L47.67 34.33;M42.16 28.58L47.75 28.58L42.16 34.17L47.75 34.17;M42.2 28.37L47.84 28.37L42.2 34L47.84 34;M42.25 28.17L47.92 28.17L42.25 33.84L47.92 33.84;M42.29 27.97L48 27.97L42.29 33.68L48 33.68;M42.33 27.76L48.08 27.76L42.33 33.52L48.08 33.52;M42.37 27.56L48.16 27.56L42.37 33.36L48.16 33.36;M42.41 27.36L48.24 27.36L42.41 33.19L48.24 33.19;M42.45 27.16L48.32 27.16L42.45 33.03L48.32 33.03;M42.49 26.95L48.4 26.95L42.49 32.87L48.4 32.87;M42.53 26.75L48.48 26.75L42.53 32.71L48.48 32.71;M42.57 26.55L48.57 26.55L42.57 32.54L48.57 32.54;M42.61 26.35L48.65 26.35L42.61 32.38L48.65 32.38;M42.65 26.14L48.73 26.14L42.65 32.22L48.73 32.22;M42.69 25.94L48.81 25.94L42.69 32.06L48.81 32.06;M42.73 25.74L48.89 25.74L42.73 31.9L48.89 31.9;M42.77 25.53L48.97 25.53L42.77 31.73L48.97 31.73;M42.81 25.33L49.05 25.33L42.81 31.57L49.05 31.57;M42.85 25.13L49.13 25.13L42.85 31.41L49.13 31.41;M42.89 24.93L49.21 24.93L42.89 31.25L49.21 31.25;M42.93 24.72L49.3 24.72L42.93 31.08L49.3 31.08;M42.98 24.52L49.38 24.52L42.98 30.92L49.38 30.92;M43.02 24.32L49.46 24.32L43.02 30.76L49.46 30.76;M43.06 24.11L49.54 24.11L43.06 30.6L49.54 30.6;M43.1 23.91L49.62 23.91L43.1 30.44L49.62 30.44;M43.14 23.71L49.7 23.71L43.14 30.27L49.7 30.27;M43.18 23.51L49.78 23.51L43.18 30.11L49.78 30.11;M43.22 23.3L49.86 23.3L43.22 29.95L49.86 29.95;M43.26 23.1L49.94 23.1L43.26 29.79L49.94 29.79;M43.3 22.9L50.03 22.9L43.3 29.62L50.03 29.62;M43.34 22.69L50.11 22.69L43.34 29.46L50.11 29.46;M43.38 22.49L50.19 22.49L43.38 29.3L50.19 29.3;M43.42 22.29L50.27 22.29L43.42 29.14L50.27 29.14;M43.46 22.09L50.35 22.09L43.46 28.97L50.35 28.97;M43.5 21.88L50.43 21.88L43.5 28.81L50.43 28.81;M43.54 21.68L50.51 21.68L43.54 28.65L50.51 28.65;M43.58 21.48L50.59 21.48L43.58 28.49L50.59 28.49;M43.62 21.28L50.67 21.28L43.62 28.33L50.67 28.33;M43.66 21.07L50.76 21.07L43.66 28.16L50.76 28.16;M43.71 20.87L50.84 20.87L43.71 28L50.84 28;M43.75 20.67L50.92 20.67L43.75 27.84L50.92 27.84;M43.79 20.46L51 20.46L43.79 27.68L51 27.68;M43.83 20.26L51.08 20.26L43.83 27.51L51.08 27.51;M43.87 20.06L51.16 20.06L43.87 27.35L51.16 27.35;M43.91 19.86L51.24 19.86L43.91 27.19L51.24 27.19;M43.95 19.65L51.32 19.65L43.95 27.03L51.32 27.03;M43.99 19.45L51.41 19.45L43.99 26.87L51.41 26.87;M44.03 19.25L51.49 19.25L44.03 26.7L51.49 26.7;M40.74 35.67L44.92 35.67L40.74 39.85L44.92 39.85;M40.78 35.47L45 35.47L40.78 39.68L45 39.68;M40.83 35.27L45.08 35.27L40.83 39.52L45.08 39.52;M40.87 35.07L45.16 35.07L40.87 39.36L45.16 39.36;M40.91 34.86L45.24 34.86L40.91 39.2L45.24 39.2;M40.95 34.66L45.32 34.66L40.95 39.03L45.32 39.03;M40.99 34.46L45.4 34.46L40.99 38.87L45.4 38.87;M41.03 34.25L45.48 34.25L41.03 38.71L45.48 38.71;M41.07 34.05L45.56 34.05L41.07 38.55L45.56 38.55;M41.11 33.85L45.65 33.85L41.11 38.38L45.65 38.38;M41.15 33.65L45.73 33.65L41.15 38.22L45.73 38.22;M41.19 33.44L45.81 33.44L41.19 38.06L45.81 38.06;M41.23 33.24L45.89 33.24L41.23 37.9L45.89 37.9;M41.27 33.04L45.97 33.04L41.27 37.74L45.97 37.74;M41.31 32.83L46.05 32.83L41.31 37.57L46.05 37.57;M41.35 32.63L46.13 32.63L41.35 37.41L46.13 37.41;M41.39 32.43L46.21 32.43L41.39 37.25L46.21 37.25;M41.43 32.23L46.29 32.23L41.43 37.09L46.29 37.09;M41.47 32.02L46.38 32.02L41.47 36.92L46.38 36.92;M41.51 31.82L46.46 31.82L41.51 36.76L46.46 36.76;M41.56 31.62L46.54 31.62L41.56 36.6L46.54 36.6;M41.6 31.42L46.62 31.42L41.6 36.44L46.62 36.44;M41.64 31.21L46.7 31.21L41.64 36.28L46.7 36.28;M41.68 31.01L46.78 31.01L41.68 36.11L46.78 36.11;M41.72 30.81L46.86 30.81L41.72 35.95L46.86 35.95;M41.76 30.6L46.94 30.6L41.76 35.79L46.94 35.79;M41.8 30.4L47.02 30.4L41.8 35.63L47.02 35.63;M41.84 30.2L47.11 30.2L41.84 35.46L47.11 35.46" keyTimes="0;0.0122;0.02439;0.03659;0.04878;0.06098;0.07317;0.08537;0.09756;0.10976;0.12195;0.13415;0.14634;0.15854;0.17073;0.18293;0.19512;0.20732;0.21951;0.23171;0.2439;0.2561;0.26829;0.28049;0.29268;0.30488;0.31707;0.32927;0.34146;0.35366;0.36585;0.37805;0.39024;0.40244;0.41463;0.42683;0.43902;0.45122;0.46341;0.47561;0.4878;0.5;0.5122;0.52439;0.53659;0.54878;0.56098;0.57317;0.58537;0.59756;0.60976;0.62195;0.63415;0.64634;0.65854;0.67073;0.68293;0.69512;0.70732;0.71951;0.73171;0.7439;0.7561;0.76829;0.78049;0.79268;0.80488;0.81707;0.82927;0.84146;0.85366;0.86585;0.87805;0.89024;0.90244;0.91463;0.92683;0.93902;0.95122;0.96341;0.97561;0.9878;1" dur="3.4s" repeatCount="indefinite"/><animate attributeName="opacity" values="0.92;0.92;0.92;0.92;0.92;0.92;0.92;0.92;0.92;0.92;0.92;0.92;0.92;0.92;0.92;0.92;0.92;0.92;0.92;0.92;0.92;0.92;0.92;0.92;0.92;0.92;0.92;0.92;0.92;0.92;0.92;0.92;0.91;0.87;0.83;0.79;0.75;0.71;0.67;0.63;0.59;0.55;0.51;0.47;0.43;0.39;0.35;0.31;0.27;0.23;0.19;0.15;0.11;0.07;0.03;0.02;0.09;0.16;0.23;0.3;0.37;0.44;0.51;0.58;0.65;0.72;0.79;0.86;0.92;0.92;0.92;0.92;0.92;0.92;0.92;0.92;0.92;0.92;0.92;0.92;0.92;0.92;0.92" keyTimes="0;0.0122;0.02439;0.03659;0.04878;0.06098;0.07317;0.08537;0.09756;0.10976;0.12195;0.13415;0.14634;0.15854;0.17073;0.18293;0.19512;0.20732;0.21951;0.23171;0.2439;0.2561;0.26829;0.28049;0.29268;0.30488;0.31707;0.32927;0.34146;0.35366;0.36585;0.37805;0.39024;0.40244;0.41463;0.42683;0.43902;0.45122;0.46341;0.47561;0.4878;0.5;0.5122;0.52439;0.53659;0.54878;0.56098;0.57317;0.58537;0.59756;0.60976;0.62195;0.63415;0.64634;0.65854;0.67073;0.68293;0.69512;0.70732;0.71951;0.73171;0.7439;0.7561;0.76829;0.78049;0.79268;0.80488;0.81707;0.82927;0.84146;0.85366;0.86585;0.87805;0.89024;0.90244;0.91463;0.92683;0.93902;0.95122;0.96341;0.97561;0.9878;1" dur="3.4s" repeatCount="indefinite"/><animate attributeName="stroke-width" values="1.16;1.17;1.18;1.19;1.19;1.2;1.21;1.22;1.23;1.24;1.25;1.26;1.27;1.27;1.28;1.29;1.3;1.31;1.32;1.33;1.34;1.35;1.35;1.36;1.37;1.38;1.39;1.4;1.41;1.42;1.43;1.44;1.44;1.45;1.46;1.47;1.48;1.49;1.5;1.51;1.52;1.52;1.53;1.54;1.55;1.56;1.57;1.58;1.59;1.6;1.6;1.61;1.62;1.63;1.64;0.92;0.93;0.94;0.94;0.95;0.96;0.97;0.98;0.99;1;1.01;1.02;1.02;1.03;1.04;1.05;1.06;1.07;1.08;1.09;1.1;1.11;1.11;1.12;1.13;1.14;1.15;1.16" keyTimes="0;0.0122;0.02439;0.03659;0.04878;0.06098;0.07317;0.08537;0.09756;0.10976;0.12195;0.13415;0.14634;0.15854;0.17073;0.18293;0.19512;0.20732;0.21951;0.23171;0.2439;0.2561;0.26829;0.28049;0.29268;0.30488;0.31707;0.32927;0.34146;0.35366;0.36585;0.37805;0.39024;0.40244;0.41463;0.42683;0.43902;0.45122;0.46341;0.47561;0.4878;0.5;0.5122;0.52439;0.53659;0.54878;0.56098;0.57317;0.58537;0.59756;0.60976;0.62195;0.63415;0.64634;0.65854;0.67073;0.68293;0.69512;0.70732;0.71951;0.73171;0.7439;0.7561;0.76829;0.78049;0.79268;0.80488;0.81707;0.82927;0.84146;0.85366;0.86585;0.87805;0.89024;0.90244;0.91463;0.92683;0.93902;0.95122;0.96341;0.97561;0.9878;1" dur="3.4s" repeatCount="indefinite"/></path><path d="M42.95 24.66L49.32 24.66L42.95 31.03L49.32 31.03" fill="none" stroke="#FFFFFF" stroke-width="1.4" stroke-linecap="round" stroke-linejoin="round" opacity="0"><animate attributeName="d" values="M42.95 24.66L49.32 24.66L42.95 31.03L49.32 31.03;M42.99 24.45L49.4 24.45L42.99 30.87L49.4 30.87;M43.03 24.25L49.49 24.25L43.03 30.71L49.49 30.71;M43.07 24.05L49.57 24.05L43.07 30.54L49.57 30.54;M43.11 23.84L49.65 23.84L43.11 30.38L49.65 30.38;M43.15 23.64L49.73 23.64L43.15 30.22L49.73 30.22;M43.19 23.44L49.81 23.44L43.19 30.06L49.81 30.06;M43.23 23.24L49.89 23.24L43.23 29.89L49.89 29.89;M43.27 23.03L49.97 23.03L43.27 29.73L49.97 29.73;M43.31 22.83L50.05 22.83L43.31 29.57L50.05 29.57;M43.35 22.63L50.13 22.63L43.35 29.41L50.13 29.41;M43.39 22.42L50.22 22.42L43.39 29.25L50.22 29.25;M43.43 22.22L50.3 22.22L43.43 29.08L50.3 29.08;M43.48 22.02L50.38 22.02L43.48 28.92L50.38 28.92;M43.52 21.82L50.46 21.82L43.52 28.76L50.46 28.76;M43.56 21.61L50.54 21.61L43.56 28.6L50.54 28.6;M43.6 21.41L50.62 21.41L43.6 28.43L50.62 28.43;M43.64 21.21L50.7 21.21L43.64 28.27L50.7 28.27;M43.68 21L50.78 21L43.68 28.11L50.78 28.11;M43.72 20.8L50.86 20.8L43.72 27.95L50.86 27.95;M43.76 20.6L50.95 20.6L43.76 27.79L50.95 27.79;M43.8 20.4L51.03 20.4L43.8 27.62L51.03 27.62;M43.84 20.19L51.11 20.19L43.84 27.46L51.11 27.46;M43.88 19.99L51.19 19.99L43.88 27.3L51.19 27.3;M43.92 19.79L51.27 19.79L43.92 27.14L51.27 27.14;M43.96 19.58L51.35 19.58L43.96 26.97L51.35 26.97;M44 19.38L51.43 19.38L44 26.81L51.43 26.81;M44.04 19.18L51.51 19.18L44.04 26.65L51.51 26.65;M40.76 35.61L44.94 35.61L40.76 39.79L44.94 39.79;M40.8 35.4L45.02 35.4L40.8 39.63L45.02 39.63;M40.84 35.2L45.1 35.2L40.84 39.47L45.1 39.47;M40.88 35L45.19 35L40.88 39.3L45.19 39.3;M40.92 34.8L45.27 34.8L40.92 39.14L45.27 39.14;M40.96 34.59L45.35 34.59L40.96 38.98L45.35 38.98;M41 34.39L45.43 34.39L41 38.82L45.43 38.82;M41.04 34.19L45.51 34.19L41.04 38.66L45.51 38.66;M41.08 33.98L45.59 33.98L41.08 38.49L45.59 38.49;M41.12 33.78L45.67 33.78L41.12 38.33L45.67 38.33;M41.16 33.58L45.75 33.58L41.16 38.17L45.75 38.17;M41.2 33.38L45.83 33.38L41.2 38.01L45.83 38.01;M41.24 33.17L45.92 33.17L41.24 37.84L45.92 37.84;M41.29 32.97L46 32.97L41.29 37.68L46 37.68;M41.33 32.77L46.08 32.77L41.33 37.52L46.08 37.52;M41.37 32.56L46.16 32.56L41.37 37.36L46.16 37.36;M41.41 32.36L46.24 32.36L41.41 37.2L46.24 37.2;M41.45 32.16L46.32 32.16L41.45 37.03L46.32 37.03;M41.49 31.96L46.4 31.96L41.49 36.87L46.4 36.87;M41.53 31.75L46.48 31.75L41.53 36.71L46.48 36.71;M41.57 31.55L46.56 31.55L41.57 36.55L46.56 36.55;M41.61 31.35L46.65 31.35L41.61 36.38L46.65 36.38;M41.65 31.14L46.73 31.14L41.65 36.22L46.73 36.22;M41.69 30.94L46.81 30.94L41.69 36.06L46.81 36.06;M41.73 30.74L46.89 30.74L41.73 35.9L46.89 35.9;M41.77 30.54L46.97 30.54L41.77 35.73L46.97 35.73;M41.81 30.33L47.05 30.33L41.81 35.57L47.05 35.57;M41.85 30.13L47.13 30.13L41.85 35.41L47.13 35.41;M41.89 29.93L47.21 29.93L41.89 35.25L47.21 35.25;M41.93 29.73L47.29 29.73L41.93 35.09L47.29 35.09;M41.97 29.52L47.38 29.52L41.97 34.92L47.38 34.92;M42.02 29.32L47.46 29.32L42.02 34.76L47.46 34.76;M42.06 29.12L47.54 29.12L42.06 34.6L47.54 34.6;M42.1 28.91L47.62 28.91L42.1 34.44L47.62 34.44;M42.14 28.71L47.7 28.71L42.14 34.27L47.7 34.27;M42.18 28.51L47.78 28.51L42.18 34.11L47.78 34.11;M42.22 28.31L47.86 28.31L42.22 33.95L47.86 33.95;M42.26 28.1L47.94 28.1L42.26 33.79L47.94 33.79;M42.3 27.9L48.02 27.9L42.3 33.63L48.02 33.63;M42.34 27.7L48.11 27.7L42.34 33.46L48.11 33.46;M42.38 27.49L48.19 27.49L42.38 33.3L48.19 33.3;M42.42 27.29L48.27 27.29L42.42 33.14L48.27 33.14;M42.46 27.09L48.35 27.09L42.46 32.98L48.35 32.98;M42.5 26.89L48.43 26.89L42.5 32.81L48.43 32.81;M42.54 26.68L48.51 26.68L42.54 32.65L48.51 32.65;M42.58 26.48L48.59 26.48L42.58 32.49L48.59 32.49;M42.62 26.28L48.67 26.28L42.62 32.33L48.67 32.33;M42.66 26.07L48.76 26.07L42.66 32.17L48.76 32.17;M42.7 25.87L48.84 25.87L42.7 32L48.84 32;M42.75 25.67L48.92 25.67L42.75 31.84L48.92 31.84;M42.79 25.47L49 25.47L42.79 31.68L49 31.68;M42.83 25.26L49.08 25.26L42.83 31.52L49.08 31.52;M42.87 25.06L49.16 25.06L42.87 31.35L49.16 31.35;M42.91 24.86L49.24 24.86L42.91 31.19L49.24 31.19;M42.95 24.66L49.32 24.66L42.95 31.03L49.32 31.03" keyTimes="0;0.0122;0.02439;0.03659;0.04878;0.06098;0.07317;0.08537;0.09756;0.10976;0.12195;0.13415;0.14634;0.15854;0.17073;0.18293;0.19512;0.20732;0.21951;0.23171;0.2439;0.2561;0.26829;0.28049;0.29268;0.30488;0.31707;0.32927;0.34146;0.35366;0.36585;0.37805;0.39024;0.40244;0.41463;0.42683;0.43902;0.45122;0.46341;0.47561;0.4878;0.5;0.5122;0.52439;0.53659;0.54878;0.56098;0.57317;0.58537;0.59756;0.60976;0.62195;0.63415;0.64634;0.65854;0.67073;0.68293;0.69512;0.70732;0.71951;0.73171;0.7439;0.7561;0.76829;0.78049;0.79268;0.80488;0.81707;0.82927;0.84146;0.85366;0.86585;0.87805;0.89024;0.90244;0.91463;0.92683;0.93902;0.95122;0.96341;0.97561;0.9878;1" dur="3.4s" repeatCount="indefinite"/><animate attributeName="opacity" values="0.92;0.92;0.92;0.92;0.92;0.89;0.85;0.81;0.77;0.73;0.69;0.65;0.61;0.57;0.53;0.49;0.45;0.41;0.37;0.33;0.29;0.25;0.21;0.17;0.13;0.09;0.05;0.01;0.05;0.12;0.19;0.26;0.33;0.4;0.47;0.54;0.61;0.68;0.75;0.82;0.89;0.92;0.92;0.92;0.92;0.92;0.92;0.92;0.92;0.92;0.92;0.92;0.92;0.92;0.92;0.92;0.92;0.92;0.92;0.92;0.92;0.92;0.92;0.92;0.92;0.92;0.92;0.92;0.92;0.92;0.92;0.92;0.92;0.92;0.92;0.92;0.92;0.92;0.92;0.92;0.92;0.92;0.92" keyTimes="0;0.0122;0.02439;0.03659;0.04878;0.06098;0.07317;0.08537;0.09756;0.10976;0.12195;0.13415;0.14634;0.15854;0.17073;0.18293;0.19512;0.20732;0.21951;0.23171;0.2439;0.2561;0.26829;0.28049;0.29268;0.30488;0.31707;0.32927;0.34146;0.35366;0.36585;0.37805;0.39024;0.40244;0.41463;0.42683;0.43902;0.45122;0.46341;0.47561;0.4878;0.5;0.5122;0.52439;0.53659;0.54878;0.56098;0.57317;0.58537;0.59756;0.60976;0.62195;0.63415;0.64634;0.65854;0.67073;0.68293;0.69512;0.70732;0.71951;0.73171;0.7439;0.7561;0.76829;0.78049;0.79268;0.80488;0.81707;0.82927;0.84146;0.85366;0.86585;0.87805;0.89024;0.90244;0.91463;0.92683;0.93902;0.95122;0.96341;0.97561;0.9878;1" dur="3.4s" repeatCount="indefinite"/><animate attributeName="stroke-width" values="1.4;1.41;1.42;1.43;1.44;1.45;1.46;1.46;1.47;1.48;1.49;1.5;1.51;1.52;1.53;1.54;1.55;1.55;1.56;1.57;1.58;1.59;1.6;1.61;1.62;1.63;1.63;1.64;0.92;0.93;0.94;0.95;0.96;0.97;0.97;0.98;0.99;1;1.01;1.02;1.03;1.04;1.05;1.05;1.06;1.07;1.08;1.09;1.1;1.11;1.12;1.13;1.13;1.14;1.15;1.16;1.17;1.18;1.19;1.2;1.21;1.22;1.22;1.23;1.24;1.25;1.26;1.27;1.28;1.29;1.3;1.3;1.31;1.32;1.33;1.34;1.35;1.36;1.37;1.38;1.38;1.39;1.4" keyTimes="0;0.0122;0.02439;0.03659;0.04878;0.06098;0.07317;0.08537;0.09756;0.10976;0.12195;0.13415;0.14634;0.15854;0.17073;0.18293;0.19512;0.20732;0.21951;0.23171;0.2439;0.2561;0.26829;0.28049;0.29268;0.30488;0.31707;0.32927;0.34146;0.35366;0.36585;0.37805;0.39024;0.40244;0.41463;0.42683;0.43902;0.45122;0.46341;0.47561;0.4878;0.5;0.5122;0.52439;0.53659;0.54878;0.56098;0.57317;0.58537;0.59756;0.60976;0.62195;0.63415;0.64634;0.65854;0.67073;0.68293;0.69512;0.70732;0.71951;0.73171;0.7439;0.7561;0.76829;0.78049;0.79268;0.80488;0.81707;0.82927;0.84146;0.85366;0.86585;0.87805;0.89024;0.90244;0.91463;0.92683;0.93902;0.95122;0.96341;0.97561;0.9878;1" dur="3.4s" repeatCount="indefinite"/></path></g></g></svg>
